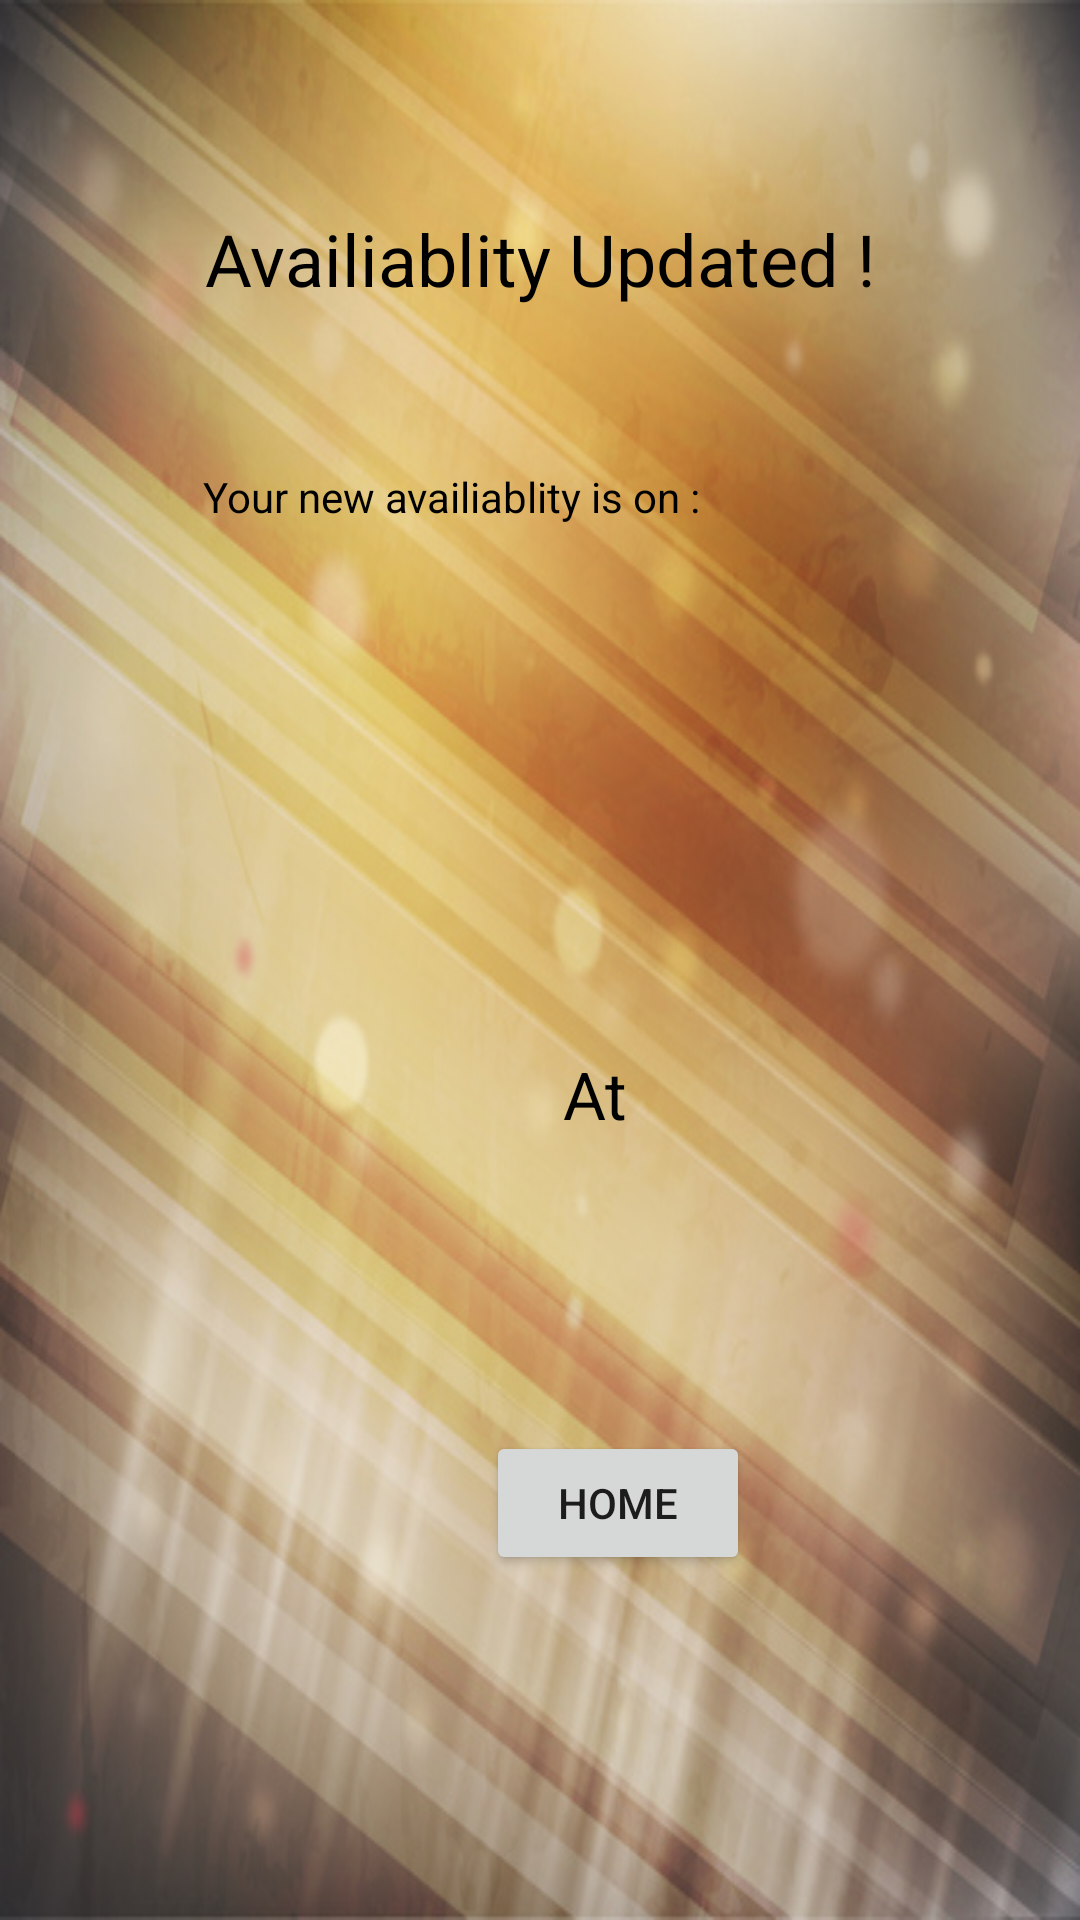

Layout XML and referenced resources for this Android screen:
<!-- AndroidManifest.xml: application theme AppTheme -->
<!-- res/layout/activity_user_final_page.xml -->
<?xml version="1.0" encoding="utf-8"?>
<android.support.constraint.ConstraintLayout xmlns:android="http://schemas.android.com/apk/res/android"
    xmlns:app="http://schemas.android.com/apk/res-auto"
    xmlns:tools="http://schemas.android.com/tools"
    android:layout_width="match_parent"
    android:layout_height="match_parent"
    android:background="@drawable/timg"
    tools:context="techpro1.justinalexander.com.mystylist.stylist_appt_booked">


    <TextView
        android:id="@+id/textView5"
        android:layout_width="228dp"
        android:layout_height="46dp"
        android:layout_alignParentStart="true"
        android:layout_alignParentTop="true"
        android:layout_alignParentEnd="true"
        android:layout_marginStart="33dp"
        android:layout_marginTop="70dp"
        android:layout_marginEnd="32dp"
        android:layout_marginBottom="52dp"
        android:text="Availiablity Updated !"
        android:textAlignment="center"
        android:textColor="@android:color/background_dark"
        android:textSize="24sp"
        app:layout_constraintBottom_toTopOf="@+id/textView6"
        app:layout_constraintEnd_toEndOf="parent"
        app:layout_constraintHorizontal_bias="0.491"
        app:layout_constraintStart_toStartOf="parent"
        app:layout_constraintTop_toTopOf="parent"
        app:layout_constraintVertical_chainStyle="spread" />

    <TextView
        android:id="@+id/textView6"
        android:layout_width="332dp"
        android:layout_height="49dp"
        android:layout_alignParentStart="true"
        android:layout_alignParentTop="true"
        android:layout_alignParentEnd="true"
        android:layout_alignParentBottom="true"
        android:layout_marginStart="35dp"
        android:layout_marginTop="40dp"
        android:layout_marginEnd="44dp"
        android:text="Your new availiablity is on :"
        android:textAlignment="center"
        android:textColor="@android:color/background_dark"
        android:textSize="14sp"
        app:layout_constraintEnd_toEndOf="parent"
        app:layout_constraintHorizontal_bias="1.0"
        app:layout_constraintStart_toStartOf="parent"
        app:layout_constraintTop_toBottomOf="@+id/textView5" />

    <TextView
        android:id="@+id/textView8"
        android:layout_width="73dp"
        android:layout_height="wrap_content"
        android:layout_alignParentStart="true"
        android:layout_alignParentTop="true"
        android:layout_alignParentEnd="true"
        android:layout_alignParentBottom="true"
        android:layout_marginStart="162dp"
        android:layout_marginTop="18dp"
        android:layout_marginEnd="163dp"
        android:layout_marginBottom="15dp"
        android:text="At"
        android:textAlignment="center"
        android:textColor="@android:color/background_dark"
        android:textSize="22sp"
        app:layout_constraintBottom_toTopOf="@+id/display_time8"
        app:layout_constraintEnd_toEndOf="parent"
        app:layout_constraintHorizontal_bias="0.0"
        app:layout_constraintStart_toStartOf="parent"
        app:layout_constraintTop_toBottomOf="@+id/display_date8" />

    <TextView
        android:id="@+id/display_time8"
        android:layout_width="201dp"
        android:layout_height="42dp"
        android:layout_alignParentStart="true"
        android:layout_alignParentEnd="true"
        android:layout_alignParentBottom="true"
        android:layout_marginEnd="100dp"
        android:layout_marginBottom="11dp"
        android:textAlignment="center"
        android:textColor="@android:color/background_dark"
        android:textSize="30sp"
        app:layout_constraintBottom_toTopOf="@+id/confirmme2"
        app:layout_constraintEnd_toEndOf="parent"
        app:layout_constraintTop_toBottomOf="@+id/textView8" />

    <TextView
        android:id="@+id/display_date8"
        android:layout_width="198dp"
        android:layout_height="46dp"
        android:layout_marginTop="31dp"
        android:layout_marginEnd="104dp"
        android:layout_marginBottom="26dp"
        android:textColor="@android:color/background_dark"
        android:textSize="30sp"
        app:layout_constraintBottom_toTopOf="@+id/textView8"
        app:layout_constraintEnd_toEndOf="parent"
        app:layout_constraintTop_toBottomOf="@+id/textView6" />

    <Button
        android:id="@+id/confirmme2"
        android:layout_width="wrap_content"
        android:layout_height="wrap_content"
        android:layout_marginStart="162dp"
        android:layout_marginTop="6dp"
        android:layout_marginEnd="161dp"
        android:layout_marginBottom="103dp"
        android:text="HOME"
        app:layout_constraintBottom_toBottomOf="parent"
        app:layout_constraintEnd_toEndOf="parent"
        app:layout_constraintHorizontal_bias="0.0"
        app:layout_constraintStart_toStartOf="parent"
        app:layout_constraintTop_toBottomOf="@+id/display_time8"
        app:layout_constraintVertical_bias="0.061" />

</android.support.constraint.ConstraintLayout>
<!-- resources referenced by this layout -->
<resources>
  <!-- drawable timg: jpg bitmap (drawable, 137606 bytes) -->
  <style name="AppTheme" parent="Base.Theme.AppCompat.Light.DarkActionBar">
          
          <item name="colorPrimary">@color/gray</item>
          <item name="colorPrimaryDark">@color/colorPrimaryDark</item>
          <item name="colorAccent">@color/colorAccent</item>
      </style>
  <color name="gray">#492816</color>
  <color name="colorPrimaryDark">#D6AFFEF4</color>
  <color name="colorAccent">#D81B60</color>
</resources>
